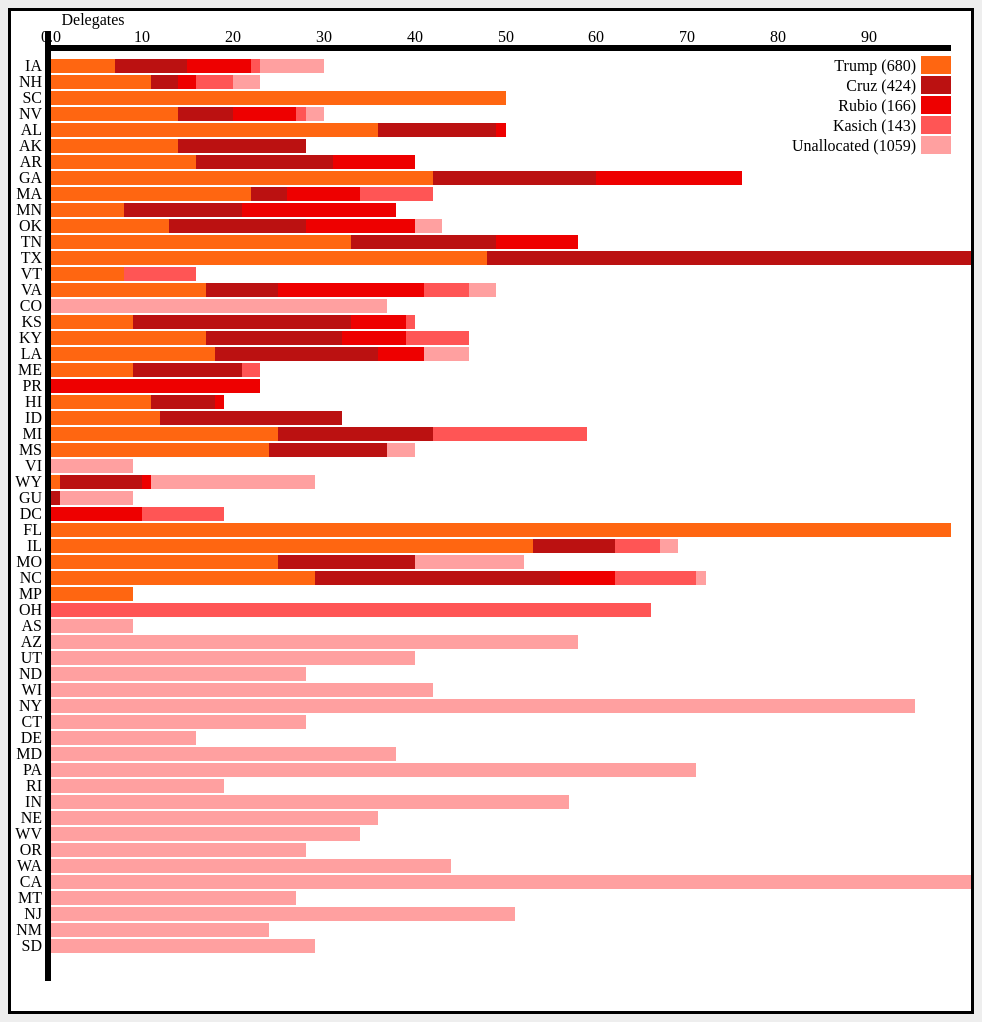
D3 v3 page, settled after 480 driven frames (8 s of simulated time); the page loaded 1 data file(s).


// ── index.js
console.log('index.js loaded');

var margin = {top: 20, right: 20, bottom: 30, left: 40},
    width = 960 - margin.left - margin.right,
    height = 1000 - margin.top - margin.bottom;

var chart = d3.select(".container").append("svg")
    .attr("width", width + margin.left + margin.right)
    .attr("height", height + margin.top + margin.bottom)
    .attr('id', 'chart')
  .append("g")
    .attr("transform", "translate(" + margin.left + "," + margin.top + ")");

var x = d3.scale.linear()
    .rangeRound([width, 0]);

var xA = d3.scale.linear()
    .rangeRound([0, width]);

var xW = d3.scale.linear()
    .rangeRound([width - 40, 0]);

var y = d3.scale.ordinal()
    .rangeRoundBands([0, height], .1);

var color = d3.scale.ordinal()
    .range(["#ff6611", "#bb1111", "#ee0000", "#ff5555", "#ffa0a0"]);

var xAxis = d3.svg.axis()
    .scale(xA)
    .orient("top")
    .tickFormat(d3.format(".2s"));

var yAxis = d3.svg.axis()
    .scale(y)
    .orient("left");

d3.csv("data.csv", function(err, data) {
    if (err) {
        throw err;
    }

    color.domain(d3.keys(data[0]).filter(function(key) {
        return key !== 'State' && key !== 'Delegates';
    }));

    var total = {
        Trump: 0,
        Cruz: 0,
        Rubio: 0,
        Kasich: 0,
        Unallocated: 0
    };

    data.forEach(function(d) {
        var y0 = 0;
        d.Unallocated = +d.Delegates - +d.Trump - +d.Cruz - +d.Rubio - +d.Kasich;
        d.candidates = color.domain().map(function(name) {
            return {
                name: name,
                y0 : y0,
                y1 : y0 += +d[name]
            };
        });
        d.candidates.push({
            name : 'Unallocated',
            y0 : y0,
            y1 : y0 += d.Unallocated
        });
        total.Trump += +d.Trump;
        total.Cruz += +d.Cruz;
        total.Rubio += +d.Rubio;
        total.Kasich += +d.Kasich;
        total.Unallocated += +d.Unallocated;
        //console.log(d.State + ',' + d.Delegates);
        //console.log(d.candidates[0].name + ':' + d.candidates[0].y1);
        //console.log(d.candidates[1].name + ':' + d.candidates[1].y1);
        //console.log(d.candidates[2].name + ':' + d.candidates[2].y1);
        //console.log(d.candidates[3].name + ':' + d.candidates[3].y1);
        //console.log(d.candidates[4].name + ':' + d.candidates[4].y1);
    });

  y.domain(data.map(function(d) { return d.State; }));
  x.domain([0, d3.max(data, function(d) { return d.Delegates; })]);
  xA.domain([0, d3.max(data, function(d) { return d.Delegates; })]);
  xW.domain([0, d3.max(data, function(d) { return d.Delegates; })]);

    chart.append("g")
        .attr("class", "x axis")
        .call(xAxis)
        .attr('transform', 'translate(0, 20)')
        .append("text")
        .attr("y", -6)
        .attr("dy", "-1.25em")
        .attr('dx', '4.6em')
        .style("text-anchor", "end")
        .text("Delegates");

    chart.append("g")
        .attr("class", "y axis")
        .call(yAxis);

  var state = chart.selectAll(".state")
       .data(data)
       .enter().append("g")
       .attr("class", "g")
       .attr("transform", function(d) {
           return "translate(0, " + y(d.State) + ")";
       });

  state.selectAll("rect")
      .data(function(d) {
          return d.candidates;
      })
      .enter().append("rect")
      .attr("height", y.rangeBand())
      .attr("x", function(d) {
          return width - x(d.y0);
      }).attr("width", function(d) {
          return x(d.y0) - x(d.y1);
      }).transition()
      .duration(500).delay(function(d, i) {return i * 5;})
      .style("fill", function(d) {
          return color(d.name);
      });

var legend = chart.selectAll(".legend")
      .data(color.domain().slice())
    .enter().append("g")
      .attr("class", "legend")
      .attr("transform", function(d, i) { return "translate(0," + (25 + i * 20) + ")"; });

  legend.append("rect")
      .attr("x", width - 30)
      .attr("width", 30)
      .attr("height", 18)
      .style("fill", color);

  legend.append("text")
      .attr("x", width - 35)
      .attr("y", 9)
      .attr("dy", ".35em")
      .style("text-anchor", "end")
      .text(function(d) { return d + ' (' + total[d] + ')'; });

});





### data: data.csv
State, Delegates, Trump, Cruz, Rubio, Kasich
IA, 30, 7, 8, 7, 1
NH, 23, 11, 3, 2, 4
SC, 50, 50, 0, 0, 0
NV, 30, 14, 6, 7, 1
AL, 50, 36, 13, 1, 0
AK, 28, 14, 14, 0, 0
AR, 40, 16, 15, 9, 0
GA, 76, 42, 18, 16, 0
MA, 42, 22, 4, 8, 8
MN, 38, 8, 13, 17, 0
OK, 43, 13, 15, 12, 0
TN, 58, 33, 16, 9, 0
TX, 155, 48, 104, 3, 0
VT, 16, 8, 0, 0, 8
VA, 49, 17, 8, 16, 5
CO, 37, 0, 0, 0, 0
KS, 40, 9, 24, 6, 1
KY, 46, 17, 15, 7, 7
LA, 46, 18, 18, 5, 0
ME, 23, 9, 12, 0, 2
PR, 23, 0, 0, 23, 0
HI, 19, 11, 7, 1, 0
ID, 32, 12, 20, 0, 0
MI, 59, 25, 17, 0, 17
MS, 40, 24, 13, 0, 0
VI, 9, 0, 0, 0, 0
WY, 29, 1, 9, 1, 0
GU, 9, 0, 1, 0, 0
DC, 19, 0, 0, 10, 9
FL, 99, 99, 0, 0, 0
IL, 69, 53, 9, 0, 5
MO, 52, 25, 15, 0, 0
NC, 72, 29, 27, 6, 9
MP, 9, 9, 0, 0, 0
OH, 66, 0, 0, 0, 66
AS, 9, 0, 0, 0, 0
AZ, 58, 0, 0, 0, 0
UT, 40, 0, 0, 0, 0
ND, 28, 0, 0, 0, 0
WI, 42, 0, 0, 0, 0
NY, 95, 0, 0, 0, 0
CT, 28, 0, 0, 0, 0
DE, 16, 0, 0, 0, 0
MD, 38, 0, 0, 0, 0
PA, 71, 0, 0, 0, 0
RI, 19, 0, 0, 0, 0
IN, 57, 0, 0, 0, 0
NE, 36, 0, 0, 0, 0
WV, 34, 0, 0, 0, 0
OR, 28, 0, 0, 0, 0
WA, 44, 0, 0, 0, 0
CA, 172, 0, 0, 0, 0
MT, 27, 0, 0, 0, 0
NJ, 51, 0, 0, 0, 0
NM, 24, 0, 0, 0, 0
SD, 29, 0, 0, 0, 0